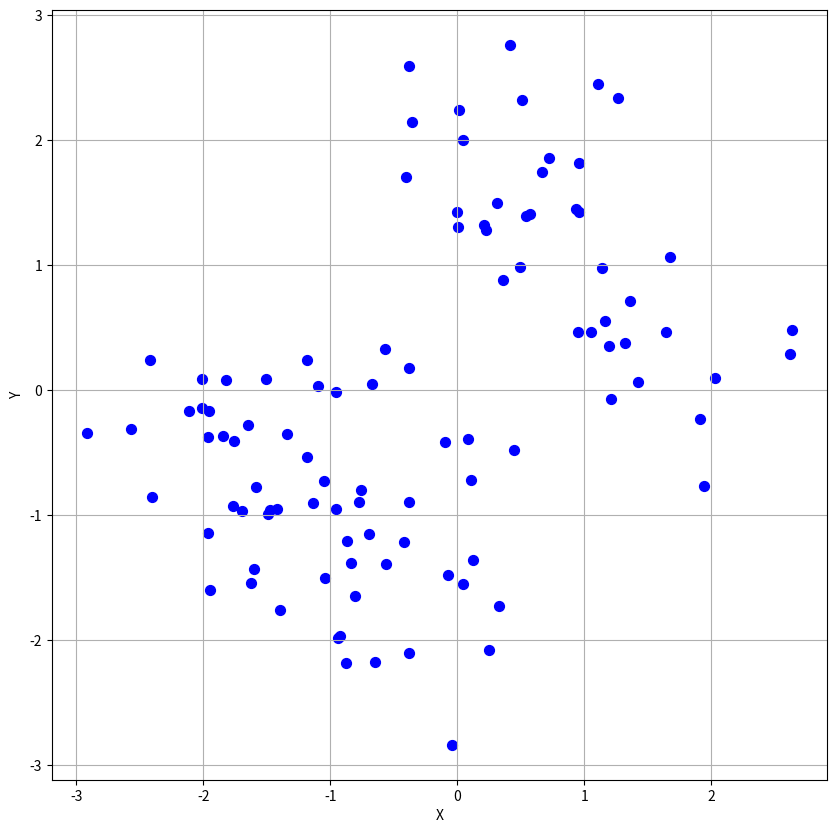

Here is the Python script that generated this plot: (Note: this script raises an exception after producing the figure.)
import matplotlib.pyplot as plt
import numpy
import pandas

numpy.random.seed(seed = 20191106)

# Generate the first multivariate normal sample
n0 = 40
m0 = [1.0, 1.0]
s0 = [0.8, 0.8]
corr0 = [[1.0, -0.5], [-0.5, 1.0]]

cov0 = corr0 * numpy.outer(s0, s0)
print('Covariance Matrix 0:\n', cov0)

mvn0 = numpy.append(numpy.full((n0,1), 0),
                    numpy.random.multivariate_normal(m0, cov0, n0),
                    axis = 1)

# Generate the second multivariate normal sample
n1 = 60
m1 = [-1.0, -1.0]
s1 = [0.8, 0.8]
corr1 = [[1.0, -0.3], [-0.3, 1.0]]

cov1 = corr1 * numpy.outer(s1, s1)
print('Covariance Matrix 1:\n', cov1)

mvn1 = numpy.append(numpy.full((n1,1), 1),
                    numpy.random.multivariate_normal(m1, cov1, n1),
                    axis = 1)

mvnData = numpy.append(mvn0, mvn1, axis = 0)

# Scatterplot without any prior knowledge of the grouping variable
plt.figure(figsize=(10,10))
plt.scatter(x = mvnData[:,1], y = mvnData[:,2], c = 'blue', marker = 'o', s = 50)
plt.grid(True)
plt.xlabel('X')
plt.ylabel('Y')
plt.show()

with pandas.ExcelWriter('C:\\Users\\<user>\\Downloads\\MachineLearning\\Week12\\MVN100.xlsx') as writer:
    pandas.DataFrame(mvnData, columns = ['Group', 'X','Y']).to_excel(writer, sheet_name = 'MVN100', index = False)
